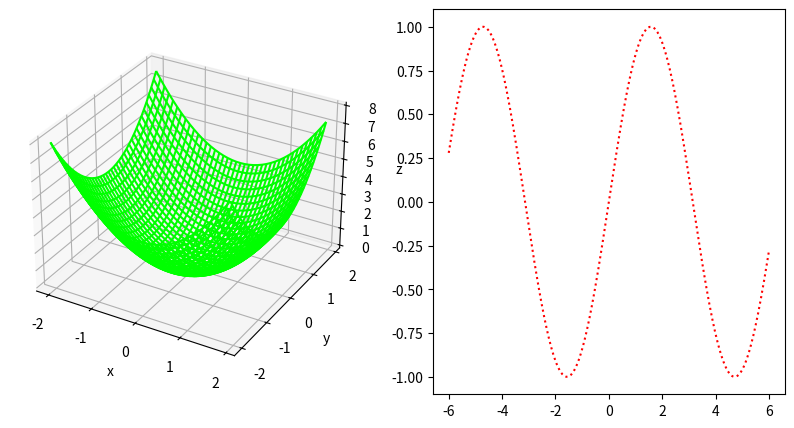

The matplotlib source for this figure:
#!/usr/bin/python3
#\file    3d_wf_2d_line1.py
#\brief   certain python script
# [redacted]
#\version 0.1
#\date    Aug.16, 2021
import numpy as np
import matplotlib.pyplot as plt
import mpl_toolkits.mplot3d

if __name__=='__main__':
  xy= np.mgrid[-2:2:0.1,-2:2:0.1]
  fig= plt.figure(figsize=(10,5))
  ax1= fig.add_subplot(1,2,1,projection='3d')
  ax1.plot_wireframe(xy[0], xy[1], xy[0]**2+xy[1]**2, color=[0,1,0])

  ax2= fig.add_subplot(1,2,2)
  x= np.linspace(-6,6,1000)
  ax2.plot(x, np.sin(x), color='red', linestyle='dotted')

  ax1.set_xlabel('x')
  ax1.set_ylabel('y')
  ax1.set_zlabel('z')

  plt.show()
